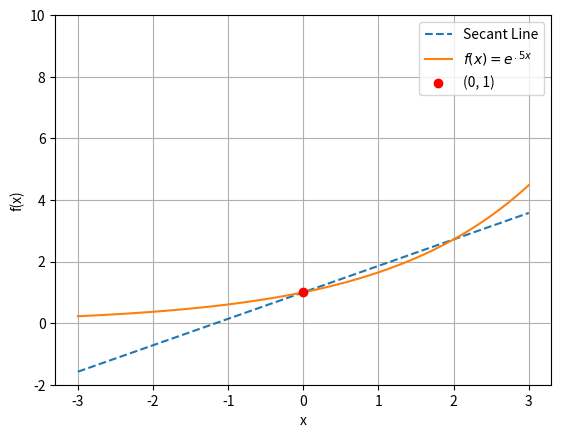

The script that saved this image:
#Write your answer here or on a separate sheet of paper.

import numpy as np
import matplotlib.pyplot as plt

#set up array of input values
x_values = np.linspace(-3, 3, 400)

#plot the secant line for a given value of h
h = 2
slope = lambda h:(np.exp(.5*h)-1)/h
secant_line_func= lambda x:slope(h)*(x-0)+2**0
plt.plot(x_values, secant_line_func(x_values), linestyle = '--',label='Secant Line')

#plot f(x) = e^.5x
exponential_func = lambda x: np.exp(.5*x)
plt.plot(x_values, exponential_func(x_values), label=r'$f(x) = e^{.5x}$')

#plot the point (0,1)
plt.scatter([0], [1], color='red', zorder=3, label='(0, 1)')

#graph properties
plt.ylim(-2,10)
plt.xlabel('x')
plt.ylabel('f(x)')
plt.grid()
plt.legend()
plt.show()


#Write your answer here or on a separate sheet of paper

# Define the function
f = lambda x: np.exp(.5*x)

# Values of h to investigate, left and right side
h_values = [1, 0.1, 0.01, 0.001, 0.0001,-1, -0.1, -0.01, -0.001, -0.0001]

# Compute the average rate of change from x = 0 to x = h
for h in h_values:
    slope = (f(0 + h) - f(0)) / h
    print("When h = {}, the averate rate of change = {}".format(h,slope))


#Write your answer here or on a separate sheet of paper
